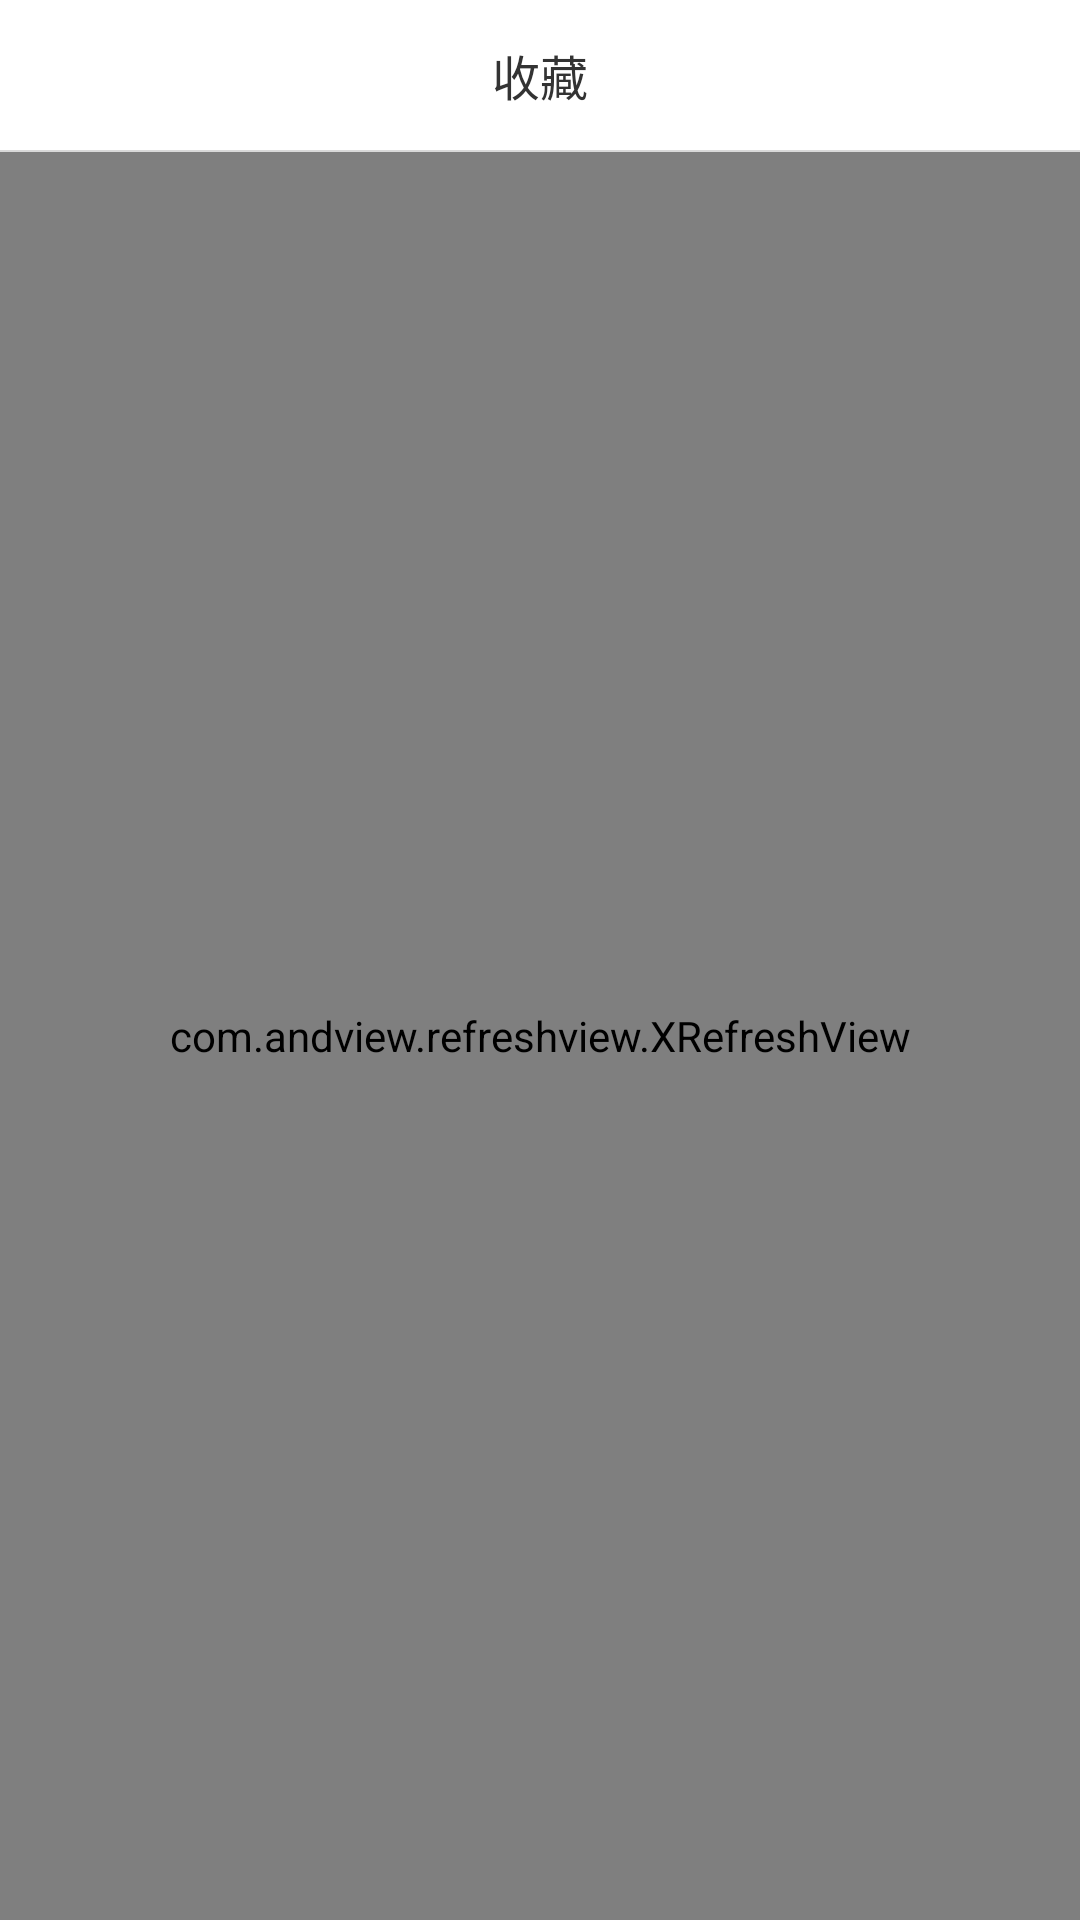

This screen was rendered from an Android layout file. Write that file and the resources it references.
<!-- AndroidManifest.xml: application theme Theme.AppCompat.Light.NoActionBar -->
<!-- res/layout/activity_me_collection.xml -->
<?xml version="1.0" encoding="utf-8"?>
<LinearLayout xmlns:android="http://schemas.android.com/apk/res/android"
    android:orientation="vertical" android:layout_width="match_parent"
    android:layout_height="match_parent">
    <RelativeLayout
        android:id="@+id/rl_head"
        android:layout_width="match_parent"
        android:layout_height="50dp"
        android:background="@android:color/white"
        android:orientation="horizontal">

        <ImageView
            android:id="@+id/image_back"
            android:layout_width="wrap_content"
            android:layout_height="wrap_content"
            android:layout_centerVertical="true"
            android:padding="16dp"
            android:paddingLeft="30px"
            android:src="@mipmap/icon_back_black" />

        <TextView
            android:id="@+id/tv_main_title"
            android:layout_width="wrap_content"
            android:layout_height="wrap_content"
            android:layout_centerInParent="true"
            android:text="收藏"
            android:textColor="#333333"
            android:textSize="16sp" />
    </RelativeLayout>
    <View
        android:layout_width="match_parent"
        android:layout_height="0.5dp"
        android:background="#d9d9d9" />


    <com.andview.refreshview.XRefreshView
        android:id="@+id/xrefreshview"
        android:layout_width="match_parent"
        android:layout_height="match_parent"
        android:background="#f9f9f9">

        <RelativeLayout
            android:layout_width="match_parent"
            android:layout_height="match_parent">

            <android.support.v7.widget.RecyclerView
                android:id="@+id/recyclerView"
                android:layout_width="match_parent"
                android:layout_height="match_parent" />
        </RelativeLayout>
    </com.andview.refreshview.XRefreshView>
</LinearLayout>
<!-- resources referenced by this layout -->
<resources>

</resources>
